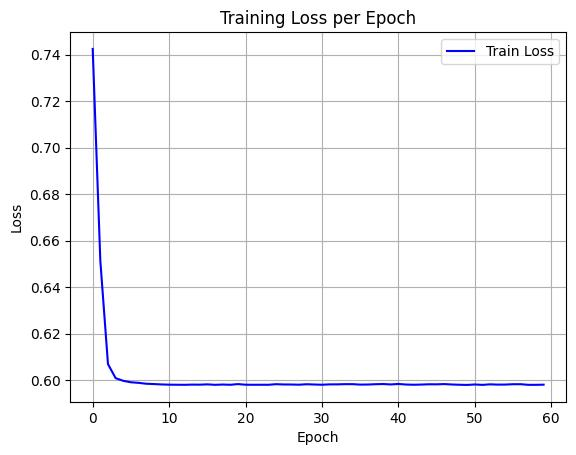

Values plotted in this chart, from the file beside it:
epoch, train_loss
0, 0.7425
1, 0.6512
2, 0.6069
3, 0.6008
4, 0.5997
5, 0.599
6, 0.5988
7, 0.5984
8, 0.5983
9, 0.5981
10, 0.598
11, 0.598
12, 0.5979
13, 0.598
14, 0.598
15, 0.5981
16, 0.5979
17, 0.5981
18, 0.5979
19, 0.5982
20, 0.598
21, 0.5979
22, 0.598
23, 0.5979
24, 0.5982
25, 0.5981
26, 0.5981
27, 0.598
28, 0.5982
29, 0.5981
30, 0.598
31, 0.5981
32, 0.5981
33, 0.5982
34, 0.5982
35, 0.598
36, 0.5981
37, 0.5982
38, 0.5983
39, 0.5981
40, 0.5983
41, 0.5981
42, 0.598
43, 0.598
44, 0.5982
45, 0.5981
46, 0.5982
47, 0.5981
48, 0.598
49, 0.5979
50, 0.5981
51, 0.5979
52, 0.5981
53, 0.598
54, 0.598
55, 0.5982
56, 0.5982
57, 0.5979
58, 0.5979
59, 0.598
